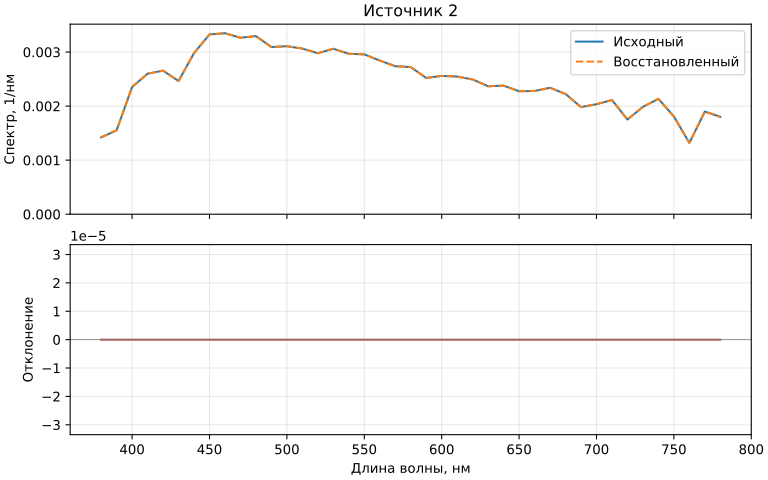

Values plotted in this chart, from the file beside it:
wavelength_nm, original, reconstructed, delta, unit
380, 0.001421, 0.001421, -2.3852447794681098e-18, 1/нм; исходный спектр нормирован по инте…
390, 0.001553, 0.001553, -2.168404344971009e-18, 1/нм; исходный спектр нормирован по инте…
400, 0.002352, 0.002352, -2.6020852139652106e-18, 1/нм; исходный спектр нормирован по инте…
410, 0.0026, 0.0026, -2.168404344971009e-18, 1/нм; исходный спектр нормирован по инте…
420, 0.002656, 0.002656, -1.3010426069826053e-18, 1/нм; исходный спектр нормирован по инте…
430, 0.002464, 0.002464, -1.3010426069826053e-18, 1/нм; исходный спектр нормирован по инте…
440, 0.002981, 0.002981, -4.336808689942018e-19, 1/нм; исходный спектр нормирован по инте…
450, 0.003326, 0.003326, 0.0, 1/нм; исходный спектр нормирован по инте…
460, 0.003349, 0.003349, 4.336808689942018e-19, 1/нм; исходный спектр нормирован по инте…
470, 0.003265, 0.003265, 1.3010426069826053e-18, 1/нм; исходный спектр нормирован по инте…
480, 0.003295, 0.003295, 1.3010426069826053e-18, 1/нм; исходный спектр нормирован по инте…
490, 0.003093, 0.003093, 1.3010426069826053e-18, 1/нм; исходный спектр нормирован по инте…
500, 0.003108, 0.003108, 1.734723475976807e-18, 1/нм; исходный спектр нормирован по инте…
510, 0.003064, 0.003064, 1.734723475976807e-18, 1/нм; исходный спектр нормирован по инте…
520, 0.002979, 0.002979, 1.734723475976807e-18, 1/нм; исходный спектр нормирован по инте…
530, 0.003061, 0.003061, 1.734723475976807e-18, 1/нм; исходный спектр нормирован по инте…
540, 0.002968, 0.002968, 1.734723475976807e-18, 1/нм; исходный спектр нормирован по инте…
550, 0.002958, 0.002958, 1.3010426069826053e-18, 1/нм; исходный спектр нормирован по инте…
560, 0.002843, 0.002843, 1.3010426069826053e-18, 1/нм; исходный спектр нормирован по инте…
570, 0.002738, 0.002738, 4.336808689942018e-19, 1/нм; исходный спектр нормирован по инте…
580, 0.002723, 0.002723, 4.336808689942018e-19, 1/нм; исходный спектр нормирован по инте…
590, 0.002521, 0.002521, 0.0, 1/нм; исходный спектр нормирован по инте…
600, 0.002558, 0.002558, 0.0, 1/нм; исходный спектр нормирован по инте…
610, 0.002547, 0.002547, -1.3010426069826053e-18, 1/нм; исходный спектр нормирован по инте…
620, 0.002493, 0.002493, -1.3010426069826053e-18, 1/нм; исходный спектр нормирован по инте…
630, 0.002367, 0.002367, -2.168404344971009e-18, 1/нм; исходный спектр нормирован по инте…
640, 0.002379, 0.002379, -2.6020852139652106e-18, 1/нм; исходный спектр нормирован по инте…
650, 0.002275, 0.002275, -3.0357660829594124e-18, 1/нм; исходный спектр нормирован по инте…
660, 0.00228, 0.00228, -3.903127820947816e-18, 1/нм; исходный спектр нормирован по инте…
670, 0.002339, 0.002339, -4.7704895589362195e-18, 1/нм; исходный спектр нормирован по инте…
680, 0.002225, 0.002225, -5.204170427930421e-18, 1/нм; исходный спектр нормирован по инте…
690, 0.001982, 0.001982, -5.204170427930421e-18, 1/нм; исходный спектр нормирован по инте…
700, 0.002035, 0.002035, -6.5052130349130266e-18, 1/нм; исходный спектр нормирован по инте…
710, 0.002113, 0.002113, -7.37257477290143e-18, 1/нм; исходный спектр нормирован по инте…
720, 0.001751, 0.001751, -6.938893903907228e-18, 1/нм; исходный спектр нормирован по инте…
730, 0.001987, 0.001987, -8.673617379884035e-18, 1/нм; исходный спектр нормирован по инте…
740, 0.002134, 0.002134, -1.0408340855860843e-17, 1/нм; исходный спектр нормирован по инте…
750, 0.001808, 0.001808, -9.974659986866641e-18, 1/нм; исходный спектр нормирован по инте…
760, 0.001319, 0.001319, -8.023096076392733e-18, 1/нм; исходный спектр нормирован по инте…
770, 0.001899, 0.001899, -1.235990476633475e-17, 1/нм; исходный спектр нормирован по инте…
780, 0.001802, 0.001802, -1.3010426069826053e-17, 1/нм; исходный спектр нормирован по инте…
